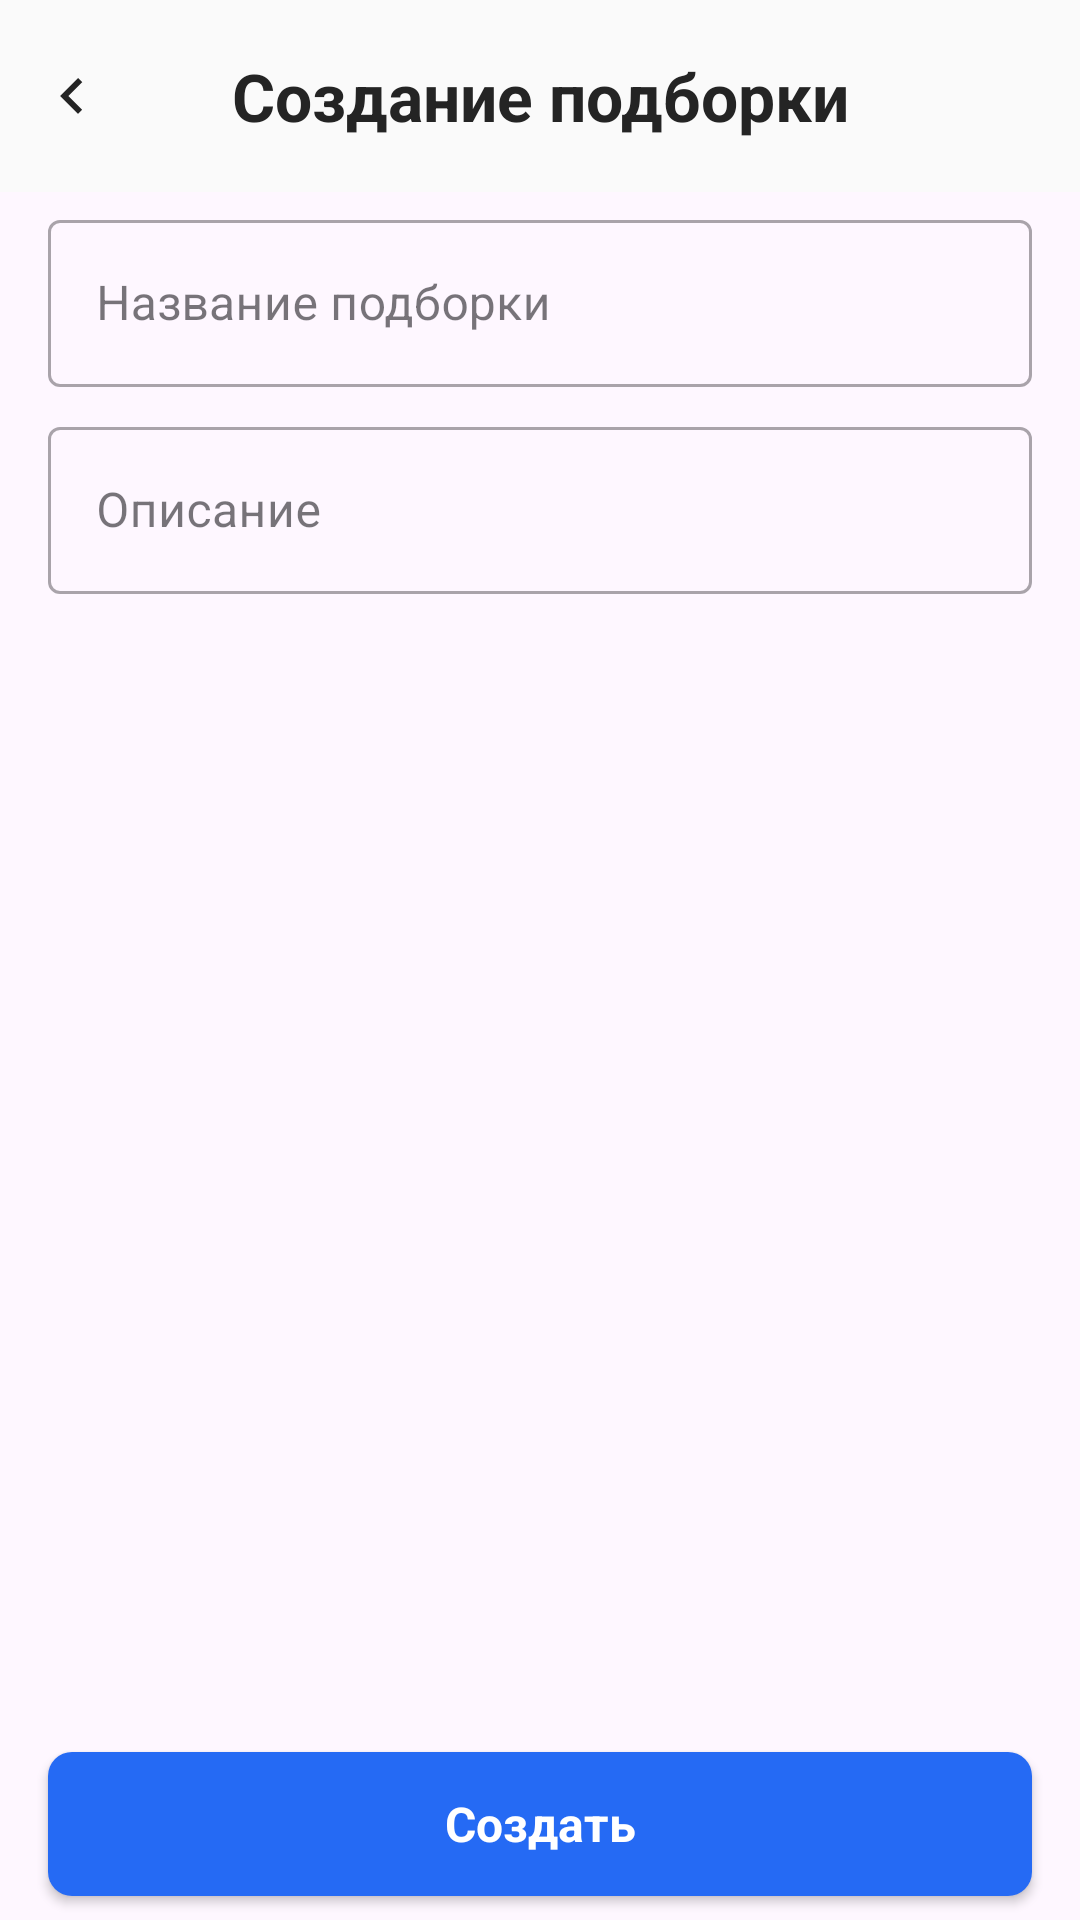

Write the Android layout XML for this screen, with the resource values it uses.
<!-- AndroidManifest.xml: application theme Theme.ProTim -->
<!-- res/layout/activity_selection_creating_page.xml -->
<?xml version="1.0" encoding="utf-8"?>
<androidx.constraintlayout.widget.ConstraintLayout xmlns:android="http://schemas.android.com/apk/res/android"
    xmlns:app="http://schemas.android.com/apk/res-auto"
    xmlns:tools="http://schemas.android.com/tools"
    android:id="@+id/main"
    android:layout_width="match_parent"
    android:layout_height="match_parent"
    tools:context=".pages.SelectionCreatingPage">

    <androidx.appcompat.widget.Toolbar
        android:id="@+id/toolbar"
        android:layout_width="0dp"
        android:layout_height="64dp"
        android:background="@color/dot_inactive"
        android:paddingTop="8dp"
        android:paddingBottom="8dp"
        app:contentInsetStart="0dp"
        app:layout_constraintEnd_toEndOf="parent"
        app:layout_constraintStart_toStartOf="parent"
        app:layout_constraintTop_toTopOf="parent"> 

        <ImageButton
            android:id="@+id/button_back"
            android:layout_width="wrap_content"
            android:layout_height="wrap_content"
            android:background="@android:color/transparent"
            android:contentDescription="@string/go_back"
            android:src="@drawable/ic_back" />

        <TextView
            style="@style/TitleLarge"
            android:layout_width="wrap_content"
            android:layout_height="wrap_content"
            android:layout_gravity="center"
            android:text="@string/SelectionCreating" />
    </androidx.appcompat.widget.Toolbar>
    <ScrollView
        android:layout_width="0dp"
        android:layout_height="0dp"
        app:layout_constraintTop_toBottomOf="@id/toolbar"
        app:layout_constraintBottom_toBottomOf="parent"
        app:layout_constraintStart_toStartOf="parent"
        app:layout_constraintEnd_toEndOf="parent"
        app:layout_constraintWidth_max="390dp"
        android:layout_marginStart="16dp"
        android:layout_marginEnd="16dp">
        <LinearLayout
            android:layout_width="match_parent"
            android:layout_height="wrap_content"
            android:orientation="vertical"
            android:gravity="center"
            app:layout_constraintTop_toBottomOf="@id/toolbar"
            app:layout_constraintBottom_toBottomOf="parent"
            app:layout_constraintStart_toStartOf="parent"
            app:layout_constraintEnd_toEndOf="parent"
            android:layout_marginTop="@dimen/quarter_space">

            <com.google.android.material.textfield.TextInputLayout
                android:id="@+id/textInputName"
                style="@style/Widget.MaterialComponents.TextInputLayout.OutlinedBox"
                android:layout_width="match_parent"
                android:layout_height="wrap_content">

                <com.google.android.material.textfield.TextInputEditText
                    android:id="@+id/nameField"
                    android:layout_width="match_parent"
                    android:layout_height="wrap_content"
                    android:hint="@string/SelectionName"
                    android:inputType="textEmailAddress"/>
            </com.google.android.material.textfield.TextInputLayout>

            <com.google.android.material.textfield.TextInputLayout
                android:id="@+id/textInputDescription"
                android:layout_marginTop="@dimen/half_space"
                style="@style/Widget.MaterialComponents.TextInputLayout.OutlinedBox"
                android:layout_width="match_parent"
                android:layout_height="wrap_content">

                <com.google.android.material.textfield.TextInputEditText
                    android:id="@+id/descriptionField"
                    android:layout_width="match_parent"
                    android:layout_height="wrap_content"
                    android:hint="@string/SelectionDescription"
                    android:inputType="textEmailAddress"/>
            </com.google.android.material.textfield.TextInputLayout>

         </LinearLayout>
    </ScrollView>

    <Button
        android:id="@+id/button_create"
        android:layout_width="match_parent"
        android:layout_height="wrap_content"
        android:text="@string/buttonCreate"
        android:layout_marginBottom="@dimen/half_space"
        style="@style/ButtonTextStyle"
        android:layout_gravity="center_horizontal"
        android:layout_marginHorizontal="@dimen/space"
        app:layout_constraintBottom_toBottomOf="parent"
        app:layout_constraintStart_toStartOf="parent"
        app:layout_constraintEnd_toEndOf="parent"/>
</androidx.constraintlayout.widget.ConstraintLayout>
<!-- resources referenced by this layout -->
<resources>
  <color name="dot_inactive">#FAFAFA</color>
  <dimen name="half_space">8dp</dimen>
  <dimen name="quarter_space">4dp</dimen>
  <dimen name="space">16dp</dimen>
  <!-- drawable ic_back (drawable) -->
  <vector xmlns:android="http://schemas.android.com/apk/res/android"
      android:width="48dp"
      android:height="48dp"
      android:viewportWidth="48"
      android:viewportHeight="48">
    <group>
      <clip-path
          android:pathData="M24,4L24,4A20,20 0,0 1,44 24L44,24A20,20 0,0 1,24 44L24,44A20,20 0,0 1,4 24L4,24A20,20 0,0 1,24 4z"/>
      <path
          android:pathData="M26,30L20,24L26,18L27.4,19.4L22.8,24L27.4,28.6L26,30Z"
          android:fillColor="#242424"/>
    </group>
  </vector>
  <string name="SelectionCreating">Создание подборки</string>
  <string name="SelectionDescription">Описание</string>
  <string name="SelectionName">Название подборки</string>
  <string name="buttonCreate">Создать</string>
  <string name="go_back">GO BACK</string>
  <style name="ButtonTextStyle">
          <item name="android:fontFamily">sans-serif</item>
          <item name="android:textStyle">bold</item>
          <item name="android:textSize">16sp</item>
          <item name="android:letterSpacing">0</item>
          <item name="android:textColor">@color/white</item>
          <item name="backgroundTint">@null</item>
          <item name="android:background">@drawable/btn_selector_blue</item>
          <item name="android:textAllCaps">false</item>
      </style>
  <style name="TitleLarge">
          <item name="android:fontFamily">sans-serif</item>
          <item name="android:textSize">22sp</item>
          <item name="android:textColor">@color/primary</item>
          <item name="android:textStyle">bold</item>
      </style>
  <style name="Theme.ProTim" parent="Base.Theme.ProTim" />
  <color name="white">#FFFFFFFF</color>
  <!-- drawable btn_selector_blue (drawable) -->
  <?xml version="1.0" encoding="utf-8"?>
  <selector xmlns:android="http://schemas.android.com/apk/res/android">
      
      <item android:state_pressed="true" android:drawable="@drawable/btn_shape_darkblue" />
  
      
      <item android:drawable="@drawable/btn_shape_blue" />
  </selector>
  <color name="primary">#242424</color>
  <style name="Base.Theme.ProTim" parent="Theme.Material3.DayNight.NoActionBar">
          
          
          <item name="colorPrimary">@color/active_field</item>
          <item name="colorPrimaryVariant">@color/inactive_field</item>
          <item name="colorOnPrimary">@color/white</item>
          <item name="colorSecondary">@color/white</item>
      </style>
  <!-- drawable btn_shape_darkblue (drawable) -->
  <?xml version="1.0" encoding="utf-8"?>
  <shape xmlns:android="http://schemas.android.com/apk/res/android"
      android:shape="rectangle">
  
      
      <solid android:color="@color/button_press_color" />
  
      
      <corners android:radius="8dp" />
  
  </shape>
  <!-- drawable btn_shape_blue (drawable) -->
  <?xml version="1.0" encoding="utf-8"?>
  <shape xmlns:android="http://schemas.android.com/apk/res/android"
      android:shape="rectangle">
  
      
      <solid android:color="@color/active_field" />
  
      
      <corners android:radius="8dp" />
  
  </shape>
  <color name="active_field">#256AF4</color>
  <color name="inactive_field">#A1B1CD</color>
  <color name="button_press_color">#0942B3</color>
</resources>
